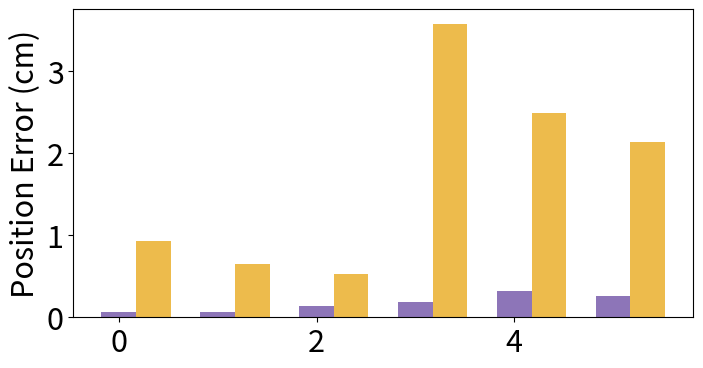

Reproduce this figure in Python. (Note: this script raises an exception after producing the figure.)
import matplotlib.pyplot as plt
import numpy as np

# 数据准备同上
labels = ['motion1_pos', 'motion2_pos', 'motion1_ori', 'motion2_ori']
magnet_types = ['8×2', '8×8']
algorithm_status = ['w/','w/o']
motion1_ori = [4.63,4.78,5.72,  4.53,5.26,6.70]
motion2_ori = [4.89,4.92,6.29,   3.90,5.32,6.58]
purple = '#5D3A9B'     # Matplotlib's tab:purple
light_green = '#E69F00'  # From ColorBrewer's pastel set
data = {
    '8×2': {
        'w/o': [
            [0.93, 0.65, 0.53, 3.58, 2.49, 2.14],
            [0.64, 0.48, 0.51, 3.13, 2.29, 2.02],
            [5.49, 3.18, 3.46, 12.35, 9.35, 7.47],
            [8.98, 4.58, 4.36, 17.72, 18.46, 11.26]
        ],
        'w/': [
            [0.07, 0.07, 0.14, 0.19, 0.32, 0.26],
            [0.12, 0.05, 0.19, 0.22, 0.07, 0.39],
            [4.63, 4.78, 5.72, 4.53, 5.26, 6.70],
            [4.89, 4.92, 6.29, 3.90, 5.32, 6.58]
        ]
    },
    '8×8': {
        'w/o': [
            [3.20, 1.84, 1.70, 6.82, 5.06, 4.46],
            [3.56, 1.57, 1.59, 7.16, 5.31, 4.44],
            [30.33, 15.18, 10.33, 31.25, 14.53, 5.36],
            [74.3, 25.11, 13.23, 25.51, 19.04, 9.49]
        ],
        'w/': [
            [0.28, 0.15, 0.27, 0.15, 0.19, 0.14],
            [0.29, 0.06, 0.29, 0.39, 0.33, 0.17],
            [4.58, 5.68, 5.53, 5.66, 6.88, 7.43],
            [4.82, 5.53, 6.19, 6.06, 7.03, 6.58]
        ]
    }
}

# 子图函数（只比较 w/o 和 w/）
def plot_comparison_by_magnet(magnet, metric_index, ylabel):
    bar_width = 0.35
    index = np.arange(6)

    fig, ax = plt.subplots(figsize=(8, 4))

    for i, algo in enumerate(algorithm_status):
        values = data[magnet][algo][metric_index]
        offset = i * bar_width
        if(algo=="w/"):
            ax.bar(index + offset, values, bar_width, label=f'{algo}',color=purple,alpha=0.7)
        if(algo=="w/o"):
            ax.bar(index + offset, values, bar_width, label=f'{algo}',color=light_green,alpha=0.7)

    ax.set_ylabel(ylabel,fontsize=22)
    ax.tick_params(axis='both', labelsize=22)

    ax.set_xticks(index + bar_width / 2,fontsize=22)
    ax.set_xticklabels([f'Pos{i+1}' for i in range(6)])
    ax.legend(fontsize=20, loc='upper right',framealpha=0.5)
    ax.grid(True, linestyle='--', alpha=0.4)
    plt.tight_layout()
    plt.show()

# 绘制每种磁铁尺寸下的每项指标（motion1_pos, motion2_pos, motion1_ori, motion2_ori）
for magnet in magnet_types:
    plot_comparison_by_magnet(magnet, 0, 'Position Error (cm)')  # motion1_pos
    plot_comparison_by_magnet(magnet, 1, 'Position Error (cm)')  # motion2_pos
    plot_comparison_by_magnet(magnet, 2, 'Orientation Error (°)')  # motion1_ori
    plot_comparison_by_magnet(magnet, 3, 'Orientation Error (°)')  # motion2_ori
